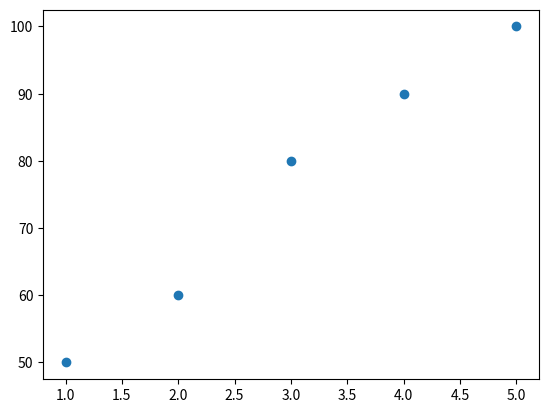

Python code for this plot:
import matplotlib.pyplot as plt


x = [1, 2, 3, 4, 5]
y = [50, 60, 80, 90, 100]
plt.scatter(x, y)
plt.show()